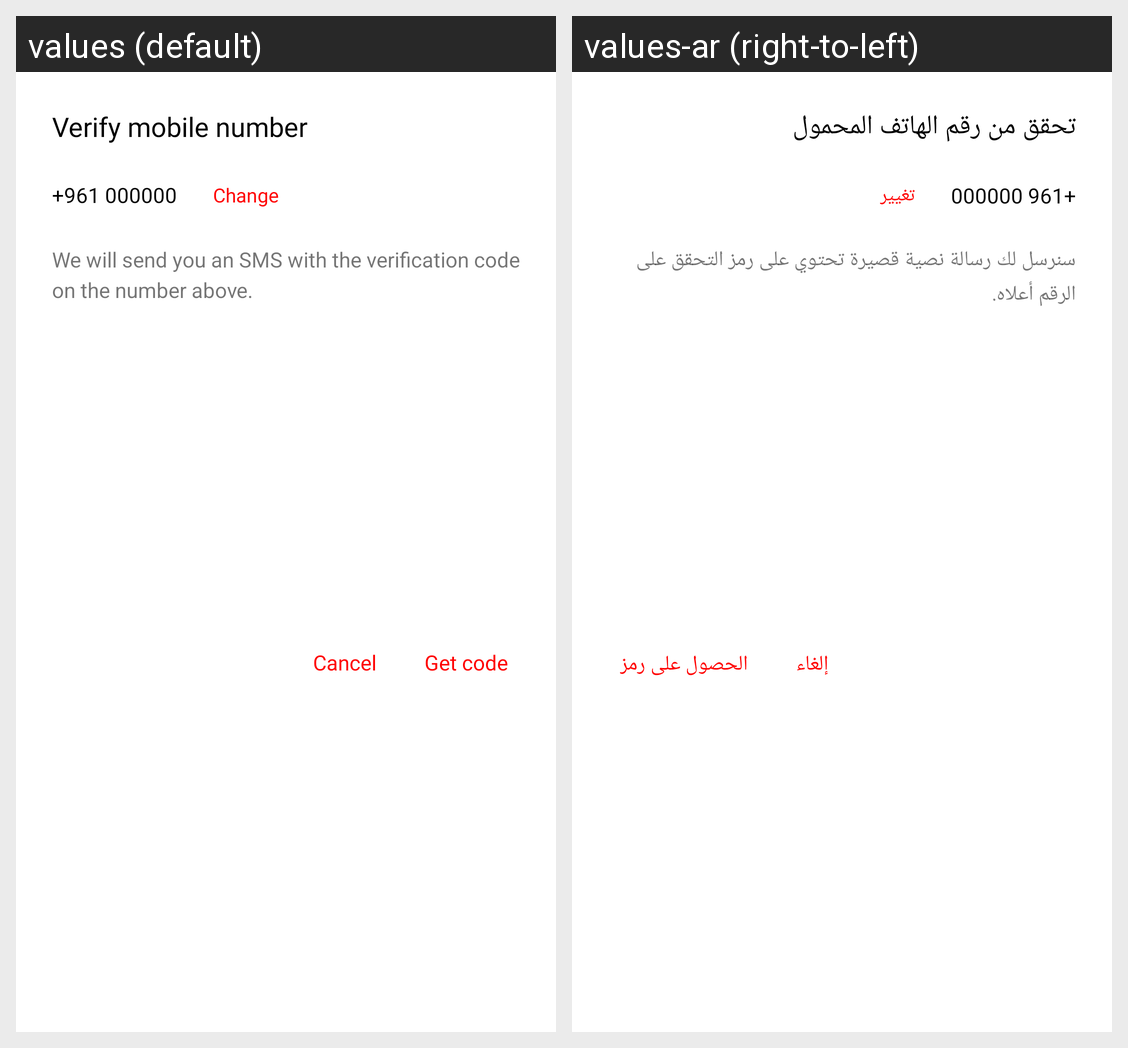

Here is an Android app screen in its default locale and in the app's own translations. Write out the translated-string differences for the strings that appear on this screen.
Android screen res/layout/phone_verification_dialog.xml rendered under 2 locales, left to right: values (default), values-ar (right-to-left). Device: Nexus 5 (rendered at 1080×1920; each locale shown at half size, 540×960, under a caption strip naming it); theme AppTheme.
Strings drawn on this screen, with the default value and each locale's value (text and hints the layout hard-codes, and strings that could not be matched under every locale, appear in the picture but are not listed):

verify_mobile_number
  values: Verify mobile number
  values-ar: تحقق من رقم الهاتف المحمول

change
  values: Change
  values-ar: تغيير

we_will_send_you_an_sms_with_the_verification_code_on_the_number_above
  values: We will send you an SMS with the verification code on the number above.
  values-ar: سنرسل لك رسالة نصية قصيرة تحتوي على رمز التحقق على الرقم أعلاه.

get_code
  values: Get code
  values-ar: الحصول على رمز

cancel
  values: Cancel
  values-ar: إلغاء
